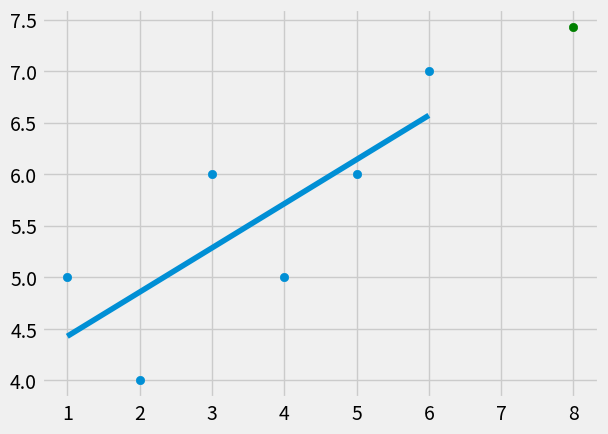

The matplotlib source for this figure:
from statistics import mean
import numpy as np
import matplotlib.pyplot as plt
from matplotlib import style

style.use('fivethirtyeight')

"""Линейная регрессия по сути это прямая проходящая идеально по середине
   всех наших точек(значений), уравнение этой прямой y = mx + b, где
   y - это значения которые мы хотим получить, m - наклон прямой, 
   x - это значения по которым мы получаем y и b - это смещение прямой"""


xs = np.array([1, 2, 3, 4, 5, 6], dtype=np.float64)
ys = np.array([5, 4, 6, 5, 6, 7], dtype=np.float64)

# находим наклон и смещение нашей прямой, если что-то не понятно, то это математика 7го класса, гуглите про прямые
def best_fit_slope_and_intercept(xs, ys):
    m = (((mean(xs) * mean(ys)) - mean(xs * ys))/
         (pow(mean(xs), 2) - mean(pow(xs, 2))))
    b = mean(ys) - m * mean(xs)
    return m, b

# найдем квадрат ошибки для нахождения коэффициента детерминации(аккуратности)
# квадрат ошибки - это растояние от нашей линии регрессии до реального значения
def squared_error(ys_orig, ys_line):
    return sum((ys_line - ys_orig)**2)

# вычисляем аккуратность нашей линии или коэффициент детерминации
def coefficient_of_tetermination(ys_orig, ys_line):
    y_mean_line = [mean(ys_orig) for y in ys_orig]
    squared_error_regr = squared_error(ys_orig, ys_line)
    squared_error_y_mean = squared_error(ys_orig, y_mean_line)
    return 1 - (squared_error_regr/squared_error_y_mean)


m, b = best_fit_slope_and_intercept(xs, ys)

# находим y-ки нашей линии регрессии
regression_line = [(m * x) + b for x in xs]

# предсказываем y по заданному x
predict_x = 8
predict_y = (m * predict_x) + b

# наш коэффициент детерминации, узнаем насколько наша регрессия хороша на этих данных
determ_coef = coefficient_of_tetermination(ys, regression_line)

# выводим нашу линию регрессии
plt.scatter(predict_x, predict_y, color='g')
plt.scatter(xs, ys)
plt.plot(xs, regression_line)

plt.show()



